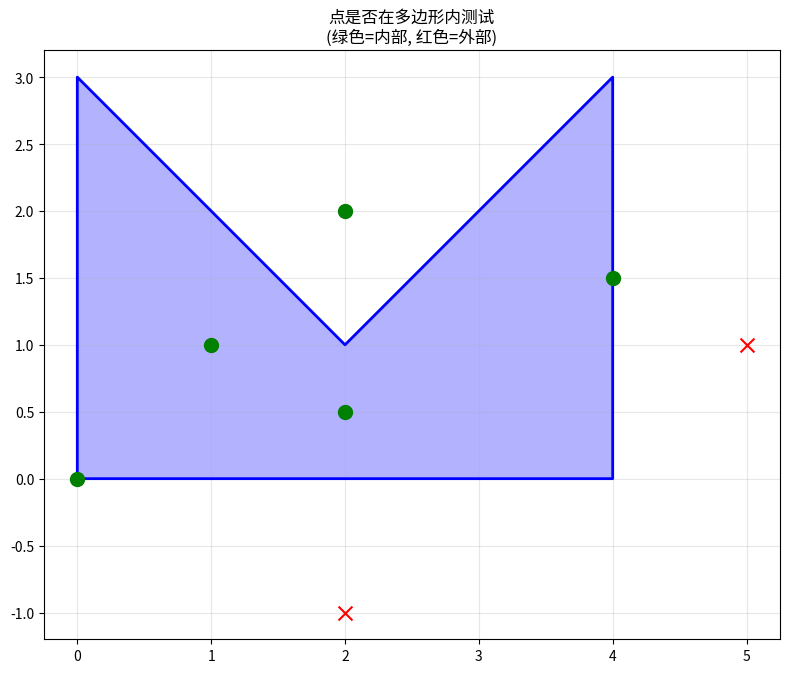

Recreate this plot in Python.
# -*- coding: utf-8 -*-
"""
算法实现：11_计算几何 / point_in_polygon

本文件实现 point_in_polygon 相关的算法功能。
"""

import math
from typing import List, Tuple

Point = Tuple[float, float]
Polygon = List[Point]


def on_segment(p: Point, q: Point, r: Point) -> bool:
    """
    判断点q是否在线段pr上（用于边界检测）
    
    使用有界区域判断：
    q在pr上 当且仅当 q在以pr为对角线的矩形内
    
    Args:
        p: 线段起点
        q: 待检测点
        r: 线段终点
    
    Returns:
        True if q is on segment pr
    """
    return (min(p[0], r[0]) <= q[0] <= max(p[0], r[0]) and
            min(p[1], r[1]) <= q[1] <= max(p[1], r[1]))


def orientation(p: Point, q: Point, r: Point) -> int:
    """
    计算三个点的方向
    
    使用叉积判断：
    > 0 表示逆时针（CCW）
    < 0 表示顺时针（CW）
    = 0 表示共线
    
    Args:
        p: 第一个点
        q: 第二个点（顶点）
        r: 第三个点
    
    Returns:
        0 共线, 1 顺时针, 2 逆时针
    """
    val = (q[1] - p[1]) * (r[0] - q[0]) - (q[0] - p[0]) * (r[1] - q[1])
    if abs(val) < 1e-10:
        return 0
    return 1 if val < 0 else 2


def point_on_boundary(point: Point, polygon: Polygon) -> bool:
    """
    判断点是否在多边形边界上
    
    Args:
        point: 待检测点
        polygon: 多边形顶点列表
    
    Returns:
        True if point is on polygon boundary
    """
    n = len(polygon)
    if n < 3:
        return False
    
    for i in range(n):
        p1 = polygon[i]
        p2 = polygon[(i + 1) % n]
        if on_segment(p1, point, p2):
            return True
    
    return False


def ray_casting(point: Point, polygon: Polygon) -> bool:
    """
    射线法判断点是否在多边形内
    
    算法：
        从待检测点向右水平发射一条射线
        统计射线与多边形边的交点个数
        - 奇数个交点 → 点在多边形内
        - 偶数个交点 → 点在多边形外
    
    特殊情况处理：
        - 射线经过顶点：只计数一次（使用特定规则避免重复）
        - 射线与边重合：跳过这种情况
    
    Args:
        point: 待检测点 (x, y)
        polygon: 多边形顶点列表（顺时针或逆时针均可）
    
    Returns:
        True if point is inside polygon
    
    复杂度：O(n)
    """
    n = len(polygon)
    if n < 3:
        return False
    
    # 如果点在边界上，直接返回True
    if point_on_boundary(point, polygon):
        return True
    
    # 射线起点
    ray_start = point
    # 射线方向点（向右延伸）
    ray_end: Point = (float('inf'), point[1])
    
    intersect_count = 0
    
    for i in range(n):
        p1 = polygon[i]
        p2 = polygon[(i + 1) % n]
        
        # 检查边是否与射线相交
        # 边的y坐标范围必须包含射线高度
        if (min(p1[1], p2[1]) < point[1] <= max(p1[1], p2[1])):
            # 计算交点的x坐标
            if abs(p1[1] - p2[1]) > 1e-10:
                x_intersect = p1[0] + (point[1] - p1[1]) * (p2[0] - p1[0]) / (p2[1] - p1[1])
                
                # 只考虑向右的交点
                if x_intersect > point[0]:
                    intersect_count += 1
    
    # 奇数个交点表示在内部
    return intersect_count % 2 == 1


def angle_sum(point: Point, polygon: Polygon) -> float:
    """
    角度和法判断点是否在多边形内
    
    算法：
        从待检测点向多边形每个顶点发射向量
        计算相邻向量之间的角度累加和
        - 角度和 ≈ 2π → 内部
        - 角度和 ≈ 0 → 外部
        - 角度和 ≈ π → 边界情况
    
    使用向量叉积的atan2形式计算角度
    
    Args:
        point: 待检测点
        polygon: 多边形顶点列表
    
    Returns:
        角度和（弧度）
    
    复杂度：O(n)
    """
    angle_sum_val = 0.0
    n = len(polygon)
    
    for i in range(n):
        p1 = polygon[i]
        p2 = polygon[(i + 1) % n]
        
        # 向量从点到两个相邻顶点
        v1 = (p1[0] - point[0], p1[1] - point[1])
        v2 = (p2[0] - point[0], p2[1] - point[1])
        
        # 计算两个向量的夹角
        dot = v1[0] * v2[0] + v1[1] * v2[1]
        cross = v1[0] * v2[1] - v1[1] * v2[0]
        
        # atan2返回[-π, π]的角度
        angle = math.atan2(cross, dot)
        angle_sum_val += angle
    
    return abs(angle_sum_val)


def winding_number(point: Point, polygon: Polygon) -> int:
    """
    绕数法判断点是否在多边形内
    
    算法：
        计算从点看多边形各边的绕数（winding number）
        绕数非零表示点在内部
    
    绕数定义为：围绕点一周后，边的循环次数
    对于简单多边形，绕数为1表示内部，0表示外部
    
    Args:
        point: 待检测点
        polygon: 多边形顶点列表
    
    Returns:
        绕数
    
    复杂度：O(n)
    """
    wn = 0
    n = len(polygon)
    
    for i in range(n):
        p1 = polygon[i]
        p2 = polygon[(i + 1) % n]
        
        # 检查下顶点到上顶点的边（上行边）
        if p1[1] <= point[1]:
            if p2[1] > point[1]:
                # 这是一个上行边
                if is_left(p1, p2, point) > 0:
                    wn += 1
        else:
            # 这是一个下行边
            if p2[1] <= point[1]:
                if is_left(p1, p2, point) < 0:
                    wn -= 1
    
    return wn


def is_left(p1: Point, p2: Point, point: Point) -> float:
    """
    判断点相对于线段的位置
    
    Args:
        p1: 线段起点
        p2: 线段终点
        point: 待检测点
    
    Returns:
        > 0 点在左侧
        < 0 点在右侧
        = 0 共线
    """
    return (p2[0] - p1[0]) * (point[1] - p1[1]) - (point[0] - p1[0]) * (p2[1] - p1[1])


def point_in_polygon(point: Point, polygon: Polygon, method: str = "ray") -> bool:
    """
    判断点是否在多边形内的主函数
    
    Args:
        point: 待检测点 (x, y)
        polygon: 多边形顶点列表
        method: "ray" 射线法, "angle" 角度和法, "winding" 绕数法
    
    Returns:
        True if point is inside polygon
    
    复杂度：O(n)
    """
    if method == "ray":
        return ray_casting(point, polygon)
    elif method == "angle":
        angle_sum_val = angle_sum(point, polygon)
        # 角度和在2π附近表示内部
        return abs(angle_sum_val - 2 * math.pi) < 1e-6 or abs(angle_sum_val) > 1e-6 and angle_sum_val > math.pi
    elif method == "winding":
        return winding_number(point, polygon) != 0
    else:
        raise ValueError(f"Unknown method: {method}")


if __name__ == "__main__":
    import matplotlib.pyplot as plt
    
    # 定义测试多边形（凹多边形）
    test_polygon: Polygon = [
        (0, 0), (4, 0), (4, 3), (2, 1), (0, 3)
    ]
    
    # 测试点集
    test_points: List[Tuple[Point, bool]] = [
        ((2, 0.5), True),   # 内部
        ((2, 2), True),     # 内部
        ((1, 1), True),     # 内部
        ((5, 1), False),   # 外部
        ((2, -1), False),   # 外部
        ((0, 0), True),     # 边界
        ((4, 1.5), True),   # 内部
    ]
    
    print("=== 点是否在多边形内测试 ===")
    print(f"多边形顶点: {test_polygon}")
    
    for point, expected in test_points:
        result_ray = ray_casting(point, test_polygon)
        result_angle = abs(angle_sum(point, test_polygon) - 2 * math.pi) < 0.1 or abs(angle_sum(point, test_polygon)) > 0.1 and abs(angle_sum(point, test_polygon) - math.pi) < 0.1
        result_winding = winding_number(point, test_polygon) != 0
        
        print(f"\n点 {point}:")
        print(f"  射线法: {'内部' if result_ray else '外部'} (期望: {'内部' if expected else '外部'})")
        print(f"  角度和: {angle_sum(point, test_polygon):.4f}")
        print(f"  绕数法: {'内部' if result_winding else '外部'}")
    
    # 绘制测试结果
    fig, ax = plt.subplots(1, 1, figsize=(8, 8))
    
    # 绘制多边形
    polygon_closed = test_polygon + [test_polygon[0]]
    poly_xs = [p[0] for p in polygon_closed]
    poly_ys = [p[1] for p in polygon_closed]
    ax.fill(poly_xs, poly_ys, alpha=0.3, color='blue')
    ax.plot(poly_xs, poly_ys, 'b-', linewidth=2)
    
    # 绘制测试点
    for point, is_inside in test_points:
        color = 'green' if is_inside else 'red'
        marker = 'o' if is_inside else 'x'
        ax.scatter(point[0], point[1], c=color, s=100, marker=marker, zorder=5)
    
    ax.set_title("点是否在多边形内测试\n(绿色=内部, 红色=外部)")
    ax.set_aspect('equal')
    ax.grid(True, alpha=0.3)
    plt.tight_layout()
    plt.savefig("point_in_polygon.png", dpi=150)
    print("\n图像已保存至 point_in_polygon.png")
    plt.close()
